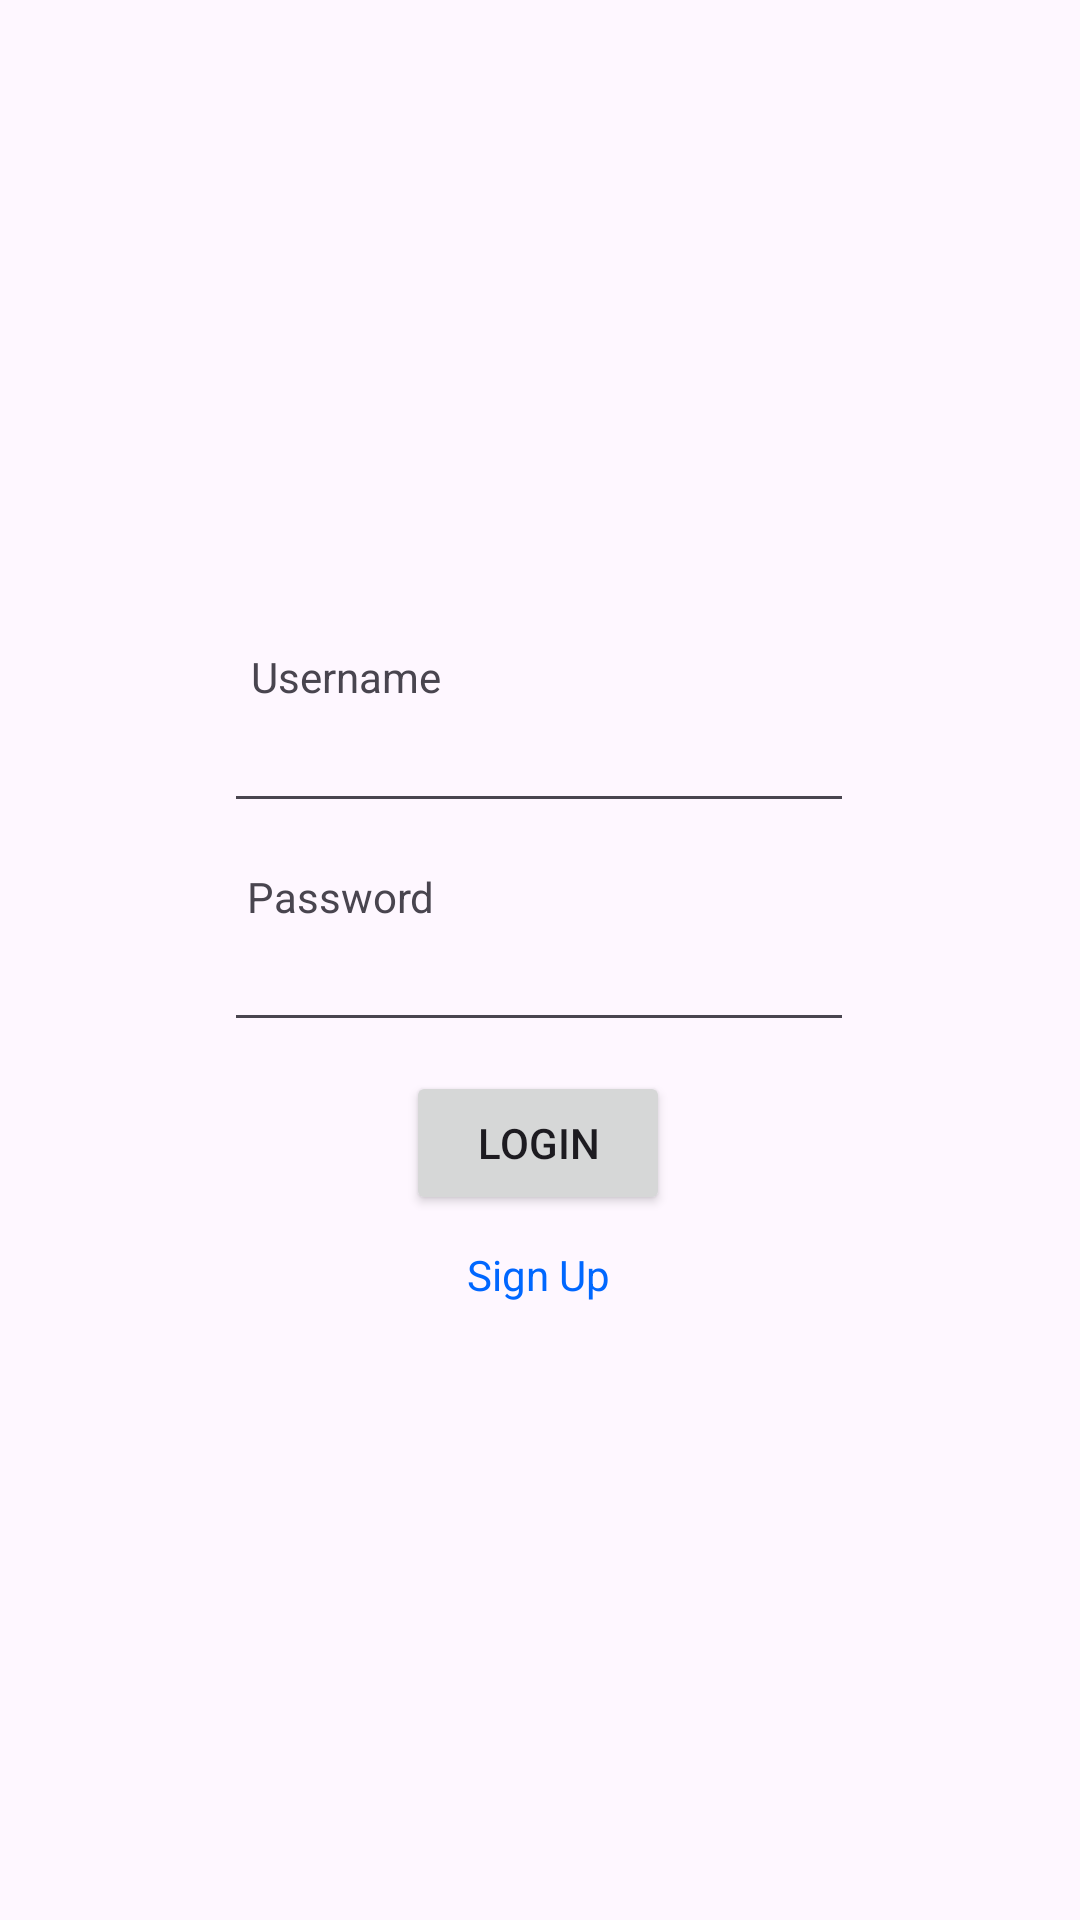

Here is an Android app screen rendered from its layout file. Give the layout XML and the strings, colors and styles it references.
<!-- AndroidManifest.xml: application theme Theme.LoginAndRegistration -->
<!-- res/layout/activity_main.xml -->
<?xml version="1.0" encoding="utf-8"?>
<androidx.constraintlayout.widget.ConstraintLayout xmlns:android="http://schemas.android.com/apk/res/android"
    xmlns:app="http://schemas.android.com/apk/res-auto"
    xmlns:tools="http://schemas.android.com/tools"
    android:layout_width="match_parent"
    android:layout_height="match_parent"
    tools:context=".MainActivity">

    <EditText
        android:id="@+id/editTextTextEmailAddress"
        android:layout_width="wrap_content"
        android:layout_height="wrap_content"
        android:ems="10"
        app:layout_constraintBottom_toBottomOf="parent"
        app:layout_constraintEnd_toEndOf="parent"
        app:layout_constraintHorizontal_bias="0.497"
        app:layout_constraintStart_toStartOf="parent"
        app:layout_constraintTop_toTopOf="parent"
        app:layout_constraintVertical_bias="0.389" />

    <Button
        android:id="@+id/button"
        android:layout_width="wrap_content"
        android:layout_height="wrap_content"
        android:text="Login"
        app:layout_constraintBottom_toBottomOf="parent"
        app:layout_constraintEnd_toEndOf="parent"
        app:layout_constraintHorizontal_bias="0.498"
        app:layout_constraintStart_toStartOf="parent"
        app:layout_constraintTop_toTopOf="parent"
        app:layout_constraintVertical_bias="0.603" />

    <TextView
        android:id="@+id/textView"
        android:layout_width="wrap_content"
        android:layout_height="wrap_content"
        android:text="Username"
        app:layout_constraintBottom_toBottomOf="parent"
        app:layout_constraintEnd_toEndOf="parent"
        app:layout_constraintHorizontal_bias="0.282"
        app:layout_constraintStart_toStartOf="parent"
        app:layout_constraintTop_toTopOf="parent"
        app:layout_constraintVertical_bias="0.348" />

    <TextView
        android:id="@+id/textView2"
        android:layout_width="wrap_content"
        android:layout_height="wrap_content"
        android:text="Password"
        app:layout_constraintBottom_toBottomOf="parent"
        app:layout_constraintEnd_toEndOf="parent"
        app:layout_constraintHorizontal_bias="0.277"
        app:layout_constraintStart_toStartOf="parent"
        app:layout_constraintTop_toTopOf="parent"
        app:layout_constraintVertical_bias="0.466" />

    <EditText
        android:id="@+id/editTextTextPassword2"
        android:layout_width="wrap_content"
        android:layout_height="wrap_content"
        android:ems="10"
        android:inputType="textPassword"
        app:layout_constraintBottom_toBottomOf="parent"
        app:layout_constraintEnd_toEndOf="parent"
        app:layout_constraintHorizontal_bias="0.497"
        app:layout_constraintStart_toStartOf="parent"
        app:layout_constraintTop_toTopOf="parent"
        app:layout_constraintVertical_bias="0.511" />

    <TextView
        android:id="@+id/textView4"
        android:layout_width="wrap_content"
        android:layout_height="wrap_content"
        android:text="Sign Up"
        android:textColor="#0067FF"
        app:layout_constraintBottom_toBottomOf="parent"
        app:layout_constraintEnd_toEndOf="parent"
        app:layout_constraintHorizontal_bias="0.498"
        app:layout_constraintStart_toStartOf="parent"
        app:layout_constraintTop_toTopOf="parent"
        app:layout_constraintVertical_bias="0.669" />

</androidx.constraintlayout.widget.ConstraintLayout>
<!-- resources referenced by this layout -->
<resources>
  <style name="Theme.LoginAndRegistration" parent="Base.Theme.LoginAndRegistration" />
  <style name="Base.Theme.LoginAndRegistration" parent="Theme.Material3.DayNight.NoActionBar">
          
          
      </style>
</resources>
